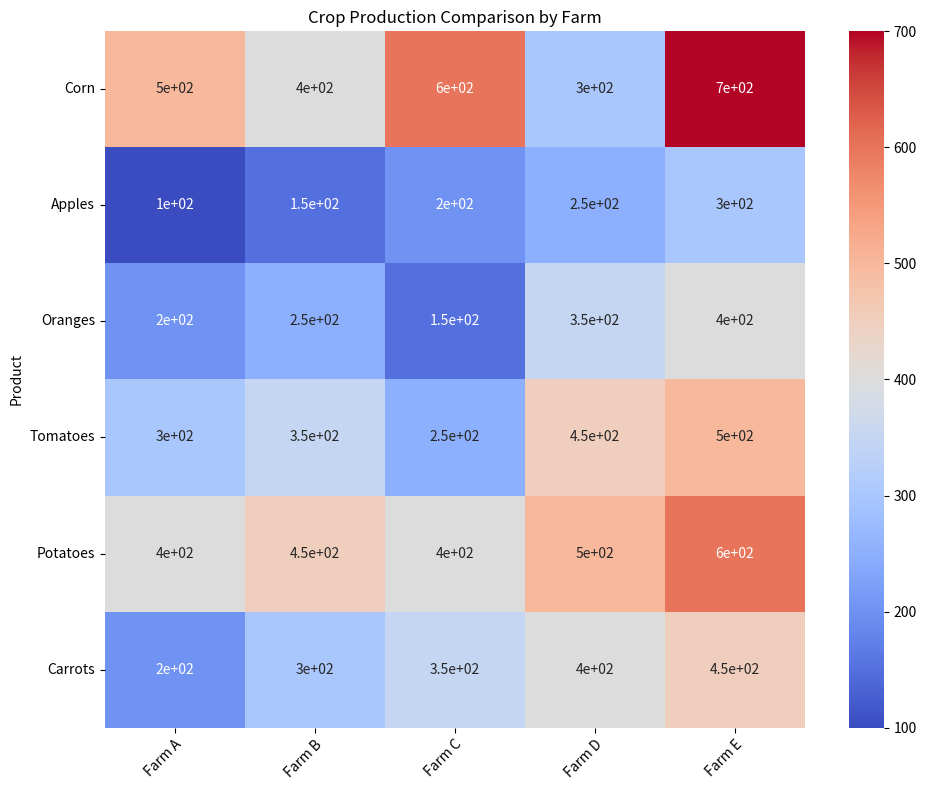

This chart was generated by the following Python code: (Note: this script raises an exception after producing the figure.)





import matplotlib.pyplot as plt
import numpy as np
import pandas as pd

# Define data
data = {'Product': ['Corn', 'Apples', 'Oranges', 'Tomatoes', 'Potatoes', 'Carrots'],
        'Farm A': [500, 100, 200, 300, 400, 200],
        'Farm B': [400, 150, 250, 350, 450, 300],
        'Farm C': [600, 200, 150, 250, 400, 350],
        'Farm D': [300, 250, 350, 450, 500, 400],
        'Farm E': [700, 300, 400, 500, 600, 450]}

# Convert data to dataframe
df = pd.DataFrame(data)
df.set_index('Product', inplace=True)

# Set figure size
fig = plt.figure(figsize=(10, 8))

# Plot the heatmap using seaborn
import seaborn as sns
ax = sns.heatmap(df, annot=True, cmap='coolwarm')

# Set ticks and ticklabels for x and y axis
ax.set_xticklabels(df.columns, rotation=45, ha='right', rotation_mode='anchor')
ax.set_yticklabels(df.index, rotation=0, ha='right', rotation_mode='anchor')

# Set tick marks in the center of rows and columns
ax.set_xticks(np.arange(len(df.columns)) + 0.5, minor=False)
ax.set_yticks(np.arange(len(df.index)) + 0.5, minor=False)

# Add title
plt.title('Crop Production Comparison by Farm')

# Automatically resize the image and save it
plt.tight_layout()
plt.savefig('output/final/heatmap/png/20231226-140552_4.png', bbox_inches='tight')

# Clear the current image state
plt.clf()
